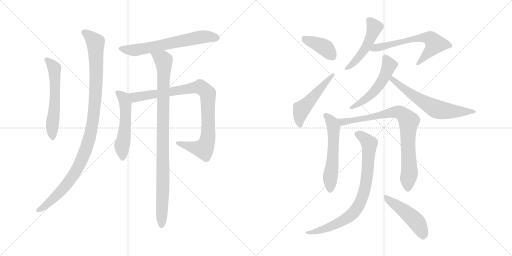
t = 0.00 s
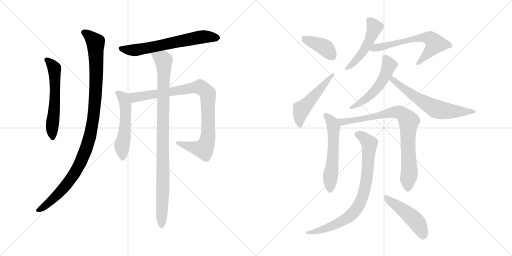
t = 2.52 s
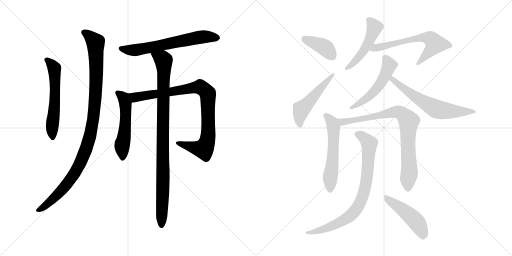
t = 5.03 s
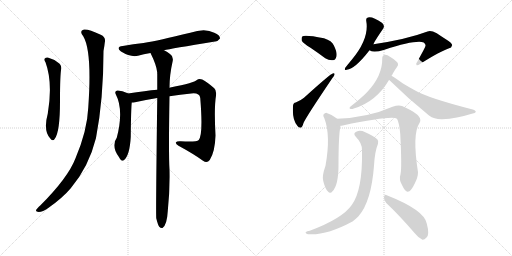
t = 7.55 s
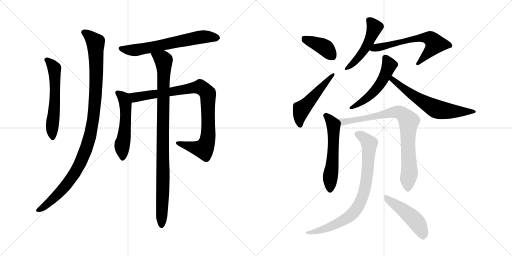
t = 10.06 s
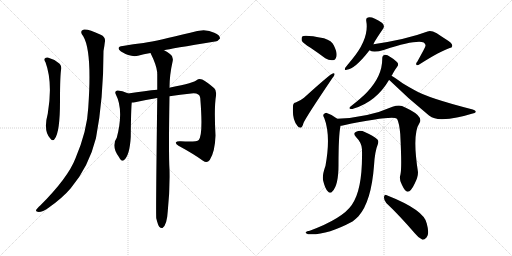
t = 12.58 s

The animated SVG that drew these frames (rendered in a browser with its animation timeline set to each time). Animation: 16 CSS @keyframes rules; one cycle of 12.58 s.

<svg version="1.1" viewBox="0 0 2048 1024" xmlns="http://www.w3.org/2000/svg">
  <g stroke="lightgray" stroke-dasharray="1,1" stroke-width="1" transform="scale(4, 4)">
    <line x1="0" y1="0" x2="256" y2="256"></line>
    <line x1="256" y1="0" x2="0" y2="256"></line>
    <line x1="128" y1="0" x2="128" y2="256"></line>
    <line x1="0" y1="128" x2="256" y2="128"></line>
    <line x1="256" y1="0" x2="512" y2="256"></line>
    <line x1="512" y1="0" x2="256" y2="256"></line>
    <line x1="384" y1="0" x2="384" y2="256"></line>
    <line x1="256" y1="128" x2="512" y2="128"></line>
  </g>
<g transform="scale(1, -1) translate(0, -850)">
   <style type="text/css">
    @keyframes keyframes0 {
      from {
       stroke: black;
       stroke-dashoffset: 580;
       stroke-width: 128;
       }
       65% {
       animation-timing-function: step-end;
       stroke: black;
       stroke-dashoffset: 0;
       stroke-width: 128;
       }
       to {
       stroke: black;
       stroke-width: 1024;
       }
       }
       #make-me-a-hanzi-animation-0 {
         animation: keyframes0 0.722005s both;
         animation-delay: 0.000000s;
         animation-timing-function: linear;
       }
    @keyframes keyframes1 {
      from {
       stroke: black;
       stroke-dashoffset: 1060;
       stroke-width: 128;
       }
       78% {
       animation-timing-function: step-end;
       stroke: black;
       stroke-dashoffset: 0;
       stroke-width: 128;
       }
       to {
       stroke: black;
       stroke-width: 1024;
       }
       }
       #make-me-a-hanzi-animation-1 {
         animation: keyframes1 1.112630s both;
         animation-delay: 0.722005s;
         animation-timing-function: linear;
       }
    @keyframes keyframes2 {
      from {
       stroke: black;
       stroke-dashoffset: 645;
       stroke-width: 128;
       }
       68% {
       animation-timing-function: step-end;
       stroke: black;
       stroke-dashoffset: 0;
       stroke-width: 128;
       }
       to {
       stroke: black;
       stroke-width: 1024;
       }
       }
       #make-me-a-hanzi-animation-2 {
         animation: keyframes2 0.774902s both;
         animation-delay: 1.834635s;
         animation-timing-function: linear;
       }
    @keyframes keyframes3 {
      from {
       stroke: black;
       stroke-dashoffset: 532;
       stroke-width: 128;
       }
       63% {
       animation-timing-function: step-end;
       stroke: black;
       stroke-dashoffset: 0;
       stroke-width: 128;
       }
       to {
       stroke: black;
       stroke-width: 1024;
       }
       }
       #make-me-a-hanzi-animation-3 {
         animation: keyframes3 0.682943s both;
         animation-delay: 2.609537s;
         animation-timing-function: linear;
       }
    @keyframes keyframes4 {
      from {
       stroke: black;
       stroke-dashoffset: 914;
       stroke-width: 128;
       }
       75% {
       animation-timing-function: step-end;
       stroke: black;
       stroke-dashoffset: 0;
       stroke-width: 128;
       }
       to {
       stroke: black;
       stroke-width: 1024;
       }
       }
       #make-me-a-hanzi-animation-4 {
         animation: keyframes4 0.993815s both;
         animation-delay: 3.292480s;
         animation-timing-function: linear;
       }
    @keyframes keyframes5 {
      from {
       stroke: black;
       stroke-dashoffset: 967;
       stroke-width: 128;
       }
       76% {
       animation-timing-function: step-end;
       stroke: black;
       stroke-dashoffset: 0;
       stroke-width: 128;
       }
       to {
       stroke: black;
       stroke-width: 1024;
       }
       }
       #make-me-a-hanzi-animation-5 {
         animation: keyframes5 1.036947s both;
         animation-delay: 4.286295s;
         animation-timing-function: linear;
       }
    @keyframes keyframes6 {
      from {
       stroke: black;
       stroke-dashoffset: 394;
       stroke-width: 128;
       }
       56% {
       animation-timing-function: step-end;
       stroke: black;
       stroke-dashoffset: 0;
       stroke-width: 128;
       }
       to {
       stroke: black;
       stroke-width: 1024;
       }
       }
       #make-me-a-hanzi-animation-6 {
         animation: keyframes6 0.570638s both;
         animation-delay: 5.323242s;
         animation-timing-function: linear;
       }
    @keyframes keyframes7 {
      from {
       stroke: black;
       stroke-dashoffset: 507;
       stroke-width: 128;
       }
       62% {
       animation-timing-function: step-end;
       stroke: black;
       stroke-dashoffset: 0;
       stroke-width: 128;
       }
       to {
       stroke: black;
       stroke-width: 1024;
       }
       }
       #make-me-a-hanzi-animation-7 {
         animation: keyframes7 0.662598s both;
         animation-delay: 5.893880s;
         animation-timing-function: linear;
       }
    @keyframes keyframes8 {
      from {
       stroke: black;
       stroke-dashoffset: 489;
       stroke-width: 128;
       }
       61% {
       animation-timing-function: step-end;
       stroke: black;
       stroke-dashoffset: 0;
       stroke-width: 128;
       }
       to {
       stroke: black;
       stroke-width: 1024;
       }
       }
       #make-me-a-hanzi-animation-8 {
         animation: keyframes8 0.647949s both;
         animation-delay: 6.556478s;
         animation-timing-function: linear;
       }
    @keyframes keyframes9 {
      from {
       stroke: black;
       stroke-dashoffset: 631;
       stroke-width: 128;
       }
       67% {
       animation-timing-function: step-end;
       stroke: black;
       stroke-dashoffset: 0;
       stroke-width: 128;
       }
       to {
       stroke: black;
       stroke-width: 1024;
       }
       }
       #make-me-a-hanzi-animation-9 {
         animation: keyframes9 0.763509s both;
         animation-delay: 7.204427s;
         animation-timing-function: linear;
       }
    @keyframes keyframes10 {
      from {
       stroke: black;
       stroke-dashoffset: 523;
       stroke-width: 128;
       }
       63% {
       animation-timing-function: step-end;
       stroke: black;
       stroke-dashoffset: 0;
       stroke-width: 128;
       }
       to {
       stroke: black;
       stroke-width: 1024;
       }
       }
       #make-me-a-hanzi-animation-10 {
         animation: keyframes10 0.675618s both;
         animation-delay: 7.967936s;
         animation-timing-function: linear;
       }
    @keyframes keyframes11 {
      from {
       stroke: black;
       stroke-dashoffset: 628;
       stroke-width: 128;
       }
       67% {
       animation-timing-function: step-end;
       stroke: black;
       stroke-dashoffset: 0;
       stroke-width: 128;
       }
       to {
       stroke: black;
       stroke-width: 1024;
       }
       }
       #make-me-a-hanzi-animation-11 {
         animation: keyframes11 0.761068s both;
         animation-delay: 8.643554s;
         animation-timing-function: linear;
       }
    @keyframes keyframes12 {
      from {
       stroke: black;
       stroke-dashoffset: 565;
       stroke-width: 128;
       }
       65% {
       animation-timing-function: step-end;
       stroke: black;
       stroke-dashoffset: 0;
       stroke-width: 128;
       }
       to {
       stroke: black;
       stroke-width: 1024;
       }
       }
       #make-me-a-hanzi-animation-12 {
         animation: keyframes12 0.709798s both;
         animation-delay: 9.404622s;
         animation-timing-function: linear;
       }
    @keyframes keyframes13 {
      from {
       stroke: black;
       stroke-dashoffset: 827;
       stroke-width: 128;
       }
       73% {
       animation-timing-function: step-end;
       stroke: black;
       stroke-dashoffset: 0;
       stroke-width: 128;
       }
       to {
       stroke: black;
       stroke-width: 1024;
       }
       }
       #make-me-a-hanzi-animation-13 {
         animation: keyframes13 0.923014s both;
         animation-delay: 10.114420s;
         animation-timing-function: linear;
       }
    @keyframes keyframes14 {
      from {
       stroke: black;
       stroke-dashoffset: 808;
       stroke-width: 128;
       }
       72% {
       animation-timing-function: step-end;
       stroke: black;
       stroke-dashoffset: 0;
       stroke-width: 128;
       }
       to {
       stroke: black;
       stroke-width: 1024;
       }
       }
       #make-me-a-hanzi-animation-14 {
         animation: keyframes14 0.907552s both;
         animation-delay: 11.037434s;
         animation-timing-function: linear;
       }
    @keyframes keyframes15 {
      from {
       stroke: black;
       stroke-dashoffset: 472;
       stroke-width: 128;
       }
       61% {
       animation-timing-function: step-end;
       stroke: black;
       stroke-dashoffset: 0;
       stroke-width: 128;
       }
       to {
       stroke: black;
       stroke-width: 1024;
       }
       }
       #make-me-a-hanzi-animation-15 {
         animation: keyframes15 0.634115s both;
         animation-delay: 11.944986s;
         animation-timing-function: linear;
       }
</style>
<path d="M 182.0 601.0 Q 212.0 520.0 191.0 395.0 Q 172.0 326.0 202.0 295.0 Q 212.0 283.0 219.0 295.0 Q 240.0 322.0 240.0 445.0 Q 240.0 550.0 245.0 576.0 Q 246.0 591.0 233.0 599.0 Q 214.0 614.0 191.0 620.0 Q 184.0 621.0 178.0 615.0 Q 175.0 611.0 182.0 601.0 Z" fill="lightgray"></path> 
<path d="M 333.0 705.0 Q 369.0 645.0 353.0 419.0 Q 349.0 328.0 302.0 217.0 Q 272.0 139.0 162.0 29.0 Q 147.0 16.0 144.0 9.0 Q 143.0 2.0 155.0 2.0 Q 171.0 2.0 193.0 18.0 Q 250.0 58.0 283.0 97.0 Q 355.0 182.0 384.0 298.0 Q 414.0 454.0 414.0 646.0 Q 418.0 668.0 419.0 679.0 Q 425.0 701.0 403.0 711.0 Q 352.0 735.0 336.0 732.0 Q 315.0 728.0 333.0 705.0 Z" fill="lightgray"></path> 
<path d="M 656.0 649.0 Q 681.0 655.0 860.0 684.0 Q 870.0 683.0 880.0 696.0 Q 881.0 709.0 857.0 719.0 Q 820.0 740.0 761.0 719.0 Q 635.0 688.0 574.0 678.0 Q 534.0 674.0 491.0 666.0 Q 461.0 662.0 484.0 644.0 Q 523.0 620.0 552.0 627.0 Q 574.0 633.0 602.0 638.0 L 656.0 649.0 Z" fill="lightgray"></path> 
<path d="M 512.0 476.0 Q 512.0 477.0 511.0 477.0 Q 486.0 489.0 469.0 488.0 Q 457.0 484.0 463.0 473.0 Q 496.0 410.0 467.0 299.0 Q 443.0 265.0 477.0 220.0 Q 477.0 219.0 480.0 215.0 Q 486.0 203.0 495.0 209.0 Q 519.0 227.0 523.0 303.0 Q 524.0 412.0 527.0 440.0 C 529.0 467.0 529.0 467.0 512.0 476.0 Z" fill="lightgray"></path> 
<path d="M 678.0 465.0 Q 721.0 472.0 765.0 476.0 Q 798.0 480.0 801.0 458.0 Q 813.0 311.0 795.0 290.0 Q 786.0 281.0 723.0 285.0 Q 707.0 286.0 704.0 281.0 Q 701.0 275.0 714.0 267.0 Q 775.0 234.0 812.0 207.0 Q 828.0 195.0 839.0 210.0 Q 860.0 243.0 862.0 308.0 Q 856.0 420.0 864.0 467.0 Q 867.0 488.0 857.0 497.0 Q 829.0 522.0 809.0 532.0 Q 796.0 538.0 786.0 529.0 Q 780.0 520.0 681.0 500.0 Q 678.0 500.0 678.0 499.0 L 629.0 491.0 Q 584.0 487.0 512.0 476.0 C 482.0 472.0 497.0 436.0 527.0 440.0 Q 533.0 440.0 540.0 441.0 Q 583.0 451.0 629.0 458.0 L 678.0 465.0 Z" fill="lightgray"></path> 
<path d="M 625.0 -23.0 Q 631.0 -48.0 637.0 -57.0 Q 643.0 -64.0 650.0 -62.0 Q 668.0 -50.0 671.0 5.0 Q 680.0 89.0 678.0 172.0 Q 674.0 236.0 678.0 465.0 L 678.0 499.0 Q 678.0 550.0 691.0 607.0 Q 694.0 625.0 680.0 634.0 Q 667.0 644.0 656.0 649.0 C 630.0 664.0 589.0 665.0 602.0 638.0 Q 626.0 590.0 629.0 560.0 Q 628.0 559.0 629.0 555.0 L 629.0 491.0 L 629.0 458.0 Q 623.0 -4.0 625.0 -23.0 Z" fill="lightgray"></path> 
<path d="M 1242.0 659.5 Q 1270.0 640.5 1301.0 617.5 Q 1317.0 607.5 1332.0 609.5 Q 1342.0 610.5 1346.0 625.5 Q 1349.0 641.5 1335.0 669.5 Q 1328.0 687.5 1296.0 697.5 Q 1218.0 712.5 1209.0 704.5 Q 1205.0 700.5 1207.0 687.5 Q 1213.0 677.5 1242.0 659.5 Z" fill="lightgray"></path> 
<path d="M 1183.0 440.5 Q 1173.0 440.5 1172.0 426.5 Q 1168.0 369.5 1190.0 346.5 Q 1194.0 339.5 1202.0 339.5 Q 1209.0 339.5 1214.0 358.5 Q 1223.0 380.5 1329.0 537.5 Q 1338.0 547.5 1338.0 552.5 Q 1339.0 559.5 1331.0 556.5 Q 1322.0 555.5 1216.0 459.5 Q 1204.0 449.5 1183.0 440.5 Z" fill="lightgray"></path> 
<path d="M 1494.0 673.5 Q 1494.0 679.5 1533.0 736.5 Q 1540.0 746.5 1529.0 758.5 Q 1490.0 785.5 1472.0 780.5 Q 1463.0 779.5 1465.0 766.5 Q 1478.0 696.5 1407.0 611.5 Q 1391.0 592.5 1381.0 579.5 Q 1375.0 566.5 1387.0 571.5 Q 1420.0 574.5 1478.0 649.5 L 1494.0 673.5 Z" fill="lightgray"></path> 
<path d="M 1478.0 649.5 Q 1493.0 637.5 1538.0 651.5 Q 1662.0 691.5 1695.0 680.5 Q 1705.0 671.5 1701.0 664.5 Q 1701.0 661.5 1669.0 603.5 Q 1662.0 596.5 1666.0 590.5 Q 1669.0 586.5 1680.0 594.5 Q 1762.0 646.5 1799.0 658.5 Q 1808.0 659.5 1809.0 666.5 Q 1810.0 678.5 1785.0 692.5 Q 1766.0 704.5 1747.0 717.5 Q 1723.0 730.5 1710.0 724.5 Q 1628.0 693.5 1494.0 673.5 C 1464.0 668.5 1450.0 660.5 1478.0 649.5 Z" fill="lightgray"></path> 
<path d="M 1566.0 547.5 Q 1569.0 551.5 1572.0 557.5 Q 1579.0 570.5 1588.0 582.5 Q 1595.0 589.5 1591.0 598.5 Q 1587.0 605.5 1563.0 621.5 Q 1547.0 631.5 1539.0 630.5 Q 1529.0 629.5 1529.0 616.5 Q 1530.0 546.5 1468.0 481.5 Q 1447.0 459.5 1401.0 423.5 Q 1395.0 417.5 1400.0 415.5 Q 1406.0 412.5 1415.0 416.5 Q 1505.0 443.5 1556.0 530.5 L 1566.0 547.5 Z" fill="lightgray"></path> 
<path d="M 1556.0 530.5 L 1557.0 530.5 Q 1633.0 455.5 1716.0 388.5 Q 1738.0 372.5 1769.0 373.5 Q 1827.0 376.5 1887.0 395.5 Q 1902.0 398.5 1903.0 402.5 Q 1904.0 408.5 1891.0 412.5 Q 1711.0 458.5 1659.0 489.5 Q 1635.0 502.5 1612.0 516.5 Q 1581.0 538.5 1566.0 547.5 C 1541.0 563.5 1533.0 550.5 1556.0 530.5 Z" fill="lightgray"></path> 
<path d="M 1349.0 375.5 Q 1330.0 391.5 1307.0 398.5 Q 1300.0 399.5 1294.0 392.5 Q 1291.0 388.5 1297.0 378.5 Q 1324.0 308.5 1302.0 187.5 Q 1287.0 145.5 1293.0 126.5 Q 1300.0 96.5 1311.0 85.5 Q 1321.0 72.5 1330.0 85.5 Q 1354.0 109.5 1354.0 191.5 Q 1354.0 308.5 1362.0 347.5 C 1365.0 363.5 1365.0 363.5 1349.0 375.5 Z" fill="lightgray"></path> 
<path d="M 1602.0 153.5 Q 1595.0 131.5 1608.0 110.5 Q 1621.0 82.5 1631.0 83.5 Q 1644.0 84.5 1659.0 116.5 Q 1672.0 141.5 1672.0 161.5 Q 1648.0 314.5 1678.0 358.5 Q 1693.0 382.5 1641.0 410.5 Q 1626.0 419.5 1608.0 426.5 Q 1592.0 430.5 1570.0 423.5 Q 1473.0 380.5 1349.0 375.5 C 1319.0 373.5 1332.0 342.5 1362.0 347.5 Q 1366.0 347.5 1371.0 348.5 Q 1567.0 388.5 1588.0 375.5 Q 1597.0 359.5 1601.0 314.5 Q 1608.0 179.5 1602.0 153.5 Z" fill="lightgray"></path> 
<path d="M 1448.0 249.5 Q 1451.0 90.5 1407.0 30.5 Q 1370.0 -23.5 1239.0 -72.5 Q 1227.0 -73.5 1224.0 -77.5 Q 1218.0 -81.5 1232.0 -86.5 Q 1304.0 -92.5 1410.0 -35.5 Q 1423.0 -25.5 1434.0 -14.5 Q 1485.0 43.5 1496.0 187.5 Q 1499.0 244.5 1512.0 275.5 Q 1516.0 285.5 1509.0 293.5 Q 1493.0 308.5 1461.0 321.5 Q 1442.0 330.5 1427.0 324.5 Q 1409.0 318.5 1424.0 302.5 Q 1449.0 277.5 1448.0 249.5 Z" fill="lightgray"></path> 
<path d="M 1545.0 38.5 Q 1597.0 -10.5 1660.0 -83.5 Q 1675.0 -102.5 1690.0 -108.5 Q 1697.0 -109.5 1706.0 -99.5 Q 1719.0 -87.5 1707.0 -43.5 Q 1697.0 10.5 1547.0 69.5 Q 1538.0 73.5 1536.0 62.5 Q 1535.0 49.5 1545.0 38.5 Z" fill="lightgray"></path> 
      <clipPath id="make-me-a-hanzi-clip-0">
      <path d="M 182.0 601.0 Q 212.0 520.0 191.0 395.0 Q 172.0 326.0 202.0 295.0 Q 212.0 283.0 219.0 295.0 Q 240.0 322.0 240.0 445.0 Q 240.0 550.0 245.0 576.0 Q 246.0 591.0 233.0 599.0 Q 214.0 614.0 191.0 620.0 Q 184.0 621.0 178.0 615.0 Q 175.0 611.0 182.0 601.0 Z" fill="lightgray"></path>
      </clipPath>
      <path clip-path="url(#make-me-a-hanzi-clip-0)" d="M 187.0 610.0 L 205.0 595.0 L 218.0 568.0 L 220.0 433.0 L 208.0 338.0 L 211.0 298.0 " fill="none" id="make-me-a-hanzi-animation-0" stroke-dasharray="452 904" stroke-linecap="round"></path>

      <clipPath id="make-me-a-hanzi-clip-1">
      <path d="M 333.0 705.0 Q 369.0 645.0 353.0 419.0 Q 349.0 328.0 302.0 217.0 Q 272.0 139.0 162.0 29.0 Q 147.0 16.0 144.0 9.0 Q 143.0 2.0 155.0 2.0 Q 171.0 2.0 193.0 18.0 Q 250.0 58.0 283.0 97.0 Q 355.0 182.0 384.0 298.0 Q 414.0 454.0 414.0 646.0 Q 418.0 668.0 419.0 679.0 Q 425.0 701.0 403.0 711.0 Q 352.0 735.0 336.0 732.0 Q 315.0 728.0 333.0 705.0 Z" fill="lightgray"></path>
      </clipPath>
      <path clip-path="url(#make-me-a-hanzi-clip-1)" d="M 338.0 718.0 L 366.0 698.0 L 383.0 670.0 L 384.0 505.0 L 376.0 396.0 L 364.0 324.0 L 345.0 254.0 L 295.0 151.0 L 254.0 97.0 L 204.0 46.0 L 152.0 10.0 " fill="none" id="make-me-a-hanzi-animation-1" stroke-dasharray="932 1864" stroke-linecap="round"></path>

      <clipPath id="make-me-a-hanzi-clip-2">
      <path d="M 656.0 649.0 Q 681.0 655.0 860.0 684.0 Q 870.0 683.0 880.0 696.0 Q 881.0 709.0 857.0 719.0 Q 820.0 740.0 761.0 719.0 Q 635.0 688.0 574.0 678.0 Q 534.0 674.0 491.0 666.0 Q 461.0 662.0 484.0 644.0 Q 523.0 620.0 552.0 627.0 Q 574.0 633.0 602.0 638.0 L 656.0 649.0 Z" fill="lightgray"></path>
      </clipPath>
      <path clip-path="url(#make-me-a-hanzi-clip-2)" d="M 486.0 656.0 L 535.0 649.0 L 803.0 702.0 L 869.0 698.0 " fill="none" id="make-me-a-hanzi-animation-2" stroke-dasharray="517 1034" stroke-linecap="round"></path>

      <clipPath id="make-me-a-hanzi-clip-3">
      <path d="M 512.0 476.0 Q 512.0 477.0 511.0 477.0 Q 486.0 489.0 469.0 488.0 Q 457.0 484.0 463.0 473.0 Q 496.0 410.0 467.0 299.0 Q 443.0 265.0 477.0 220.0 Q 477.0 219.0 480.0 215.0 Q 486.0 203.0 495.0 209.0 Q 519.0 227.0 523.0 303.0 Q 524.0 412.0 527.0 440.0 C 529.0 467.0 529.0 467.0 512.0 476.0 Z" fill="lightgray"></path>
      </clipPath>
      <path clip-path="url(#make-me-a-hanzi-clip-3)" d="M 470.0 479.0 L 494.0 460.0 L 502.0 437.0 L 501.0 337.0 L 488.0 266.0 L 489.0 217.0 " fill="none" id="make-me-a-hanzi-animation-3" stroke-dasharray="404 808" stroke-linecap="round"></path>

      <clipPath id="make-me-a-hanzi-clip-4">
      <path d="M 678.0 465.0 Q 721.0 472.0 765.0 476.0 Q 798.0 480.0 801.0 458.0 Q 813.0 311.0 795.0 290.0 Q 786.0 281.0 723.0 285.0 Q 707.0 286.0 704.0 281.0 Q 701.0 275.0 714.0 267.0 Q 775.0 234.0 812.0 207.0 Q 828.0 195.0 839.0 210.0 Q 860.0 243.0 862.0 308.0 Q 856.0 420.0 864.0 467.0 Q 867.0 488.0 857.0 497.0 Q 829.0 522.0 809.0 532.0 Q 796.0 538.0 786.0 529.0 Q 780.0 520.0 681.0 500.0 Q 678.0 500.0 678.0 499.0 L 629.0 491.0 Q 584.0 487.0 512.0 476.0 C 482.0 472.0 497.0 436.0 527.0 440.0 Q 533.0 440.0 540.0 441.0 Q 583.0 451.0 629.0 458.0 L 678.0 465.0 Z" fill="lightgray"></path>
      </clipPath>
      <path clip-path="url(#make-me-a-hanzi-clip-4)" d="M 521.0 473.0 L 543.0 461.0 L 789.0 501.0 L 809.0 498.0 L 819.0 490.0 L 832.0 467.0 L 834.0 318.0 L 819.0 260.0 L 814.0 255.0 L 790.0 257.0 L 709.0 279.0 " fill="none" id="make-me-a-hanzi-animation-4" stroke-dasharray="786 1572" stroke-linecap="round"></path>

      <clipPath id="make-me-a-hanzi-clip-5">
      <path d="M 625.0 -23.0 Q 631.0 -48.0 637.0 -57.0 Q 643.0 -64.0 650.0 -62.0 Q 668.0 -50.0 671.0 5.0 Q 680.0 89.0 678.0 172.0 Q 674.0 236.0 678.0 465.0 L 678.0 499.0 Q 678.0 550.0 691.0 607.0 Q 694.0 625.0 680.0 634.0 Q 667.0 644.0 656.0 649.0 C 630.0 664.0 589.0 665.0 602.0 638.0 Q 626.0 590.0 629.0 560.0 Q 628.0 559.0 629.0 555.0 L 629.0 491.0 L 629.0 458.0 Q 623.0 -4.0 625.0 -23.0 Z" fill="lightgray"></path>
      </clipPath>
      <path clip-path="url(#make-me-a-hanzi-clip-5)" d="M 610.0 632.0 L 654.0 610.0 L 656.0 588.0 L 646.0 -52.0 " fill="none" id="make-me-a-hanzi-animation-5" stroke-dasharray="839 1678" stroke-linecap="round"></path>

      <clipPath id="make-me-a-hanzi-clip-6">
      <path d="M 1242.0 659.5 Q 1270.0 640.5 1301.0 617.5 Q 1317.0 607.5 1332.0 609.5 Q 1342.0 610.5 1346.0 625.5 Q 1349.0 641.5 1335.0 669.5 Q 1328.0 687.5 1296.0 697.5 Q 1218.0 712.5 1209.0 704.5 Q 1205.0 700.5 1207.0 687.5 Q 1213.0 677.5 1242.0 659.5 Z" fill="lightgray"></path>
      </clipPath>
      <path clip-path="url(#make-me-a-hanzi-clip-6)" d="M 1214.0 698.5 L 1300.0 660.5 L 1328.0 626.5 " fill="none" id="make-me-a-hanzi-animation-6" stroke-dasharray="266 532" stroke-linecap="round"></path>

      <clipPath id="make-me-a-hanzi-clip-7">
      <path d="M 1183.0 440.5 Q 1173.0 440.5 1172.0 426.5 Q 1168.0 369.5 1190.0 346.5 Q 1194.0 339.5 1202.0 339.5 Q 1209.0 339.5 1214.0 358.5 Q 1223.0 380.5 1329.0 537.5 Q 1338.0 547.5 1338.0 552.5 Q 1339.0 559.5 1331.0 556.5 Q 1322.0 555.5 1216.0 459.5 Q 1204.0 449.5 1183.0 440.5 Z" fill="lightgray"></path>
      </clipPath>
      <path clip-path="url(#make-me-a-hanzi-clip-7)" d="M 1200.0 349.5 L 1197.0 368.5 L 1206.0 413.5 L 1332.0 550.5 " fill="none" id="make-me-a-hanzi-animation-7" stroke-dasharray="379 758" stroke-linecap="round"></path>

      <clipPath id="make-me-a-hanzi-clip-8">
      <path d="M 1494.0 673.5 Q 1494.0 679.5 1533.0 736.5 Q 1540.0 746.5 1529.0 758.5 Q 1490.0 785.5 1472.0 780.5 Q 1463.0 779.5 1465.0 766.5 Q 1478.0 696.5 1407.0 611.5 Q 1391.0 592.5 1381.0 579.5 Q 1375.0 566.5 1387.0 571.5 Q 1420.0 574.5 1478.0 649.5 L 1494.0 673.5 Z" fill="lightgray"></path>
      </clipPath>
      <path clip-path="url(#make-me-a-hanzi-clip-8)" d="M 1478.0 768.5 L 1499.0 740.5 L 1474.0 678.5 L 1446.0 633.5 L 1390.0 579.5 " fill="none" id="make-me-a-hanzi-animation-8" stroke-dasharray="361 722" stroke-linecap="round"></path>

      <clipPath id="make-me-a-hanzi-clip-9">
      <path d="M 1478.0 649.5 Q 1493.0 637.5 1538.0 651.5 Q 1662.0 691.5 1695.0 680.5 Q 1705.0 671.5 1701.0 664.5 Q 1701.0 661.5 1669.0 603.5 Q 1662.0 596.5 1666.0 590.5 Q 1669.0 586.5 1680.0 594.5 Q 1762.0 646.5 1799.0 658.5 Q 1808.0 659.5 1809.0 666.5 Q 1810.0 678.5 1785.0 692.5 Q 1766.0 704.5 1747.0 717.5 Q 1723.0 730.5 1710.0 724.5 Q 1628.0 693.5 1494.0 673.5 C 1464.0 668.5 1450.0 660.5 1478.0 649.5 Z" fill="lightgray"></path>
      </clipPath>
      <path clip-path="url(#make-me-a-hanzi-clip-9)" d="M 1485.0 653.5 L 1655.0 694.5 L 1698.0 700.5 L 1727.0 692.5 L 1740.0 675.5 L 1735.0 665.5 L 1672.0 595.5 " fill="none" id="make-me-a-hanzi-animation-9" stroke-dasharray="503 1006" stroke-linecap="round"></path>

      <clipPath id="make-me-a-hanzi-clip-10">
      <path d="M 1566.0 547.5 Q 1569.0 551.5 1572.0 557.5 Q 1579.0 570.5 1588.0 582.5 Q 1595.0 589.5 1591.0 598.5 Q 1587.0 605.5 1563.0 621.5 Q 1547.0 631.5 1539.0 630.5 Q 1529.0 629.5 1529.0 616.5 Q 1530.0 546.5 1468.0 481.5 Q 1447.0 459.5 1401.0 423.5 Q 1395.0 417.5 1400.0 415.5 Q 1406.0 412.5 1415.0 416.5 Q 1505.0 443.5 1556.0 530.5 L 1566.0 547.5 Z" fill="lightgray"></path>
      </clipPath>
      <path clip-path="url(#make-me-a-hanzi-clip-10)" d="M 1540.0 618.5 L 1557.0 589.5 L 1526.0 521.5 L 1467.0 457.5 L 1407.0 418.5 " fill="none" id="make-me-a-hanzi-animation-10" stroke-dasharray="395 790" stroke-linecap="round"></path>

      <clipPath id="make-me-a-hanzi-clip-11">
      <path d="M 1556.0 530.5 L 1557.0 530.5 Q 1633.0 455.5 1716.0 388.5 Q 1738.0 372.5 1769.0 373.5 Q 1827.0 376.5 1887.0 395.5 Q 1902.0 398.5 1903.0 402.5 Q 1904.0 408.5 1891.0 412.5 Q 1711.0 458.5 1659.0 489.5 Q 1635.0 502.5 1612.0 516.5 Q 1581.0 538.5 1566.0 547.5 C 1541.0 563.5 1533.0 550.5 1556.0 530.5 Z" fill="lightgray"></path>
      </clipPath>
      <path clip-path="url(#make-me-a-hanzi-clip-11)" d="M 1568.0 540.5 L 1570.0 531.5 L 1654.0 467.5 L 1747.0 413.5 L 1816.0 404.5 L 1896.0 406.5 " fill="none" id="make-me-a-hanzi-animation-11" stroke-dasharray="500 1000" stroke-linecap="round"></path>

      <clipPath id="make-me-a-hanzi-clip-12">
      <path d="M 1349.0 375.5 Q 1330.0 391.5 1307.0 398.5 Q 1300.0 399.5 1294.0 392.5 Q 1291.0 388.5 1297.0 378.5 Q 1324.0 308.5 1302.0 187.5 Q 1287.0 145.5 1293.0 126.5 Q 1300.0 96.5 1311.0 85.5 Q 1321.0 72.5 1330.0 85.5 Q 1354.0 109.5 1354.0 191.5 Q 1354.0 308.5 1362.0 347.5 C 1365.0 363.5 1365.0 363.5 1349.0 375.5 Z" fill="lightgray"></path>
      </clipPath>
      <path clip-path="url(#make-me-a-hanzi-clip-12)" d="M 1304.0 387.5 L 1330.0 358.5 L 1334.0 344.5 L 1331.0 202.5 L 1321.0 142.5 L 1321.0 89.5 " fill="none" id="make-me-a-hanzi-animation-12" stroke-dasharray="437 874" stroke-linecap="round"></path>

      <clipPath id="make-me-a-hanzi-clip-13">
      <path d="M 1602.0 153.5 Q 1595.0 131.5 1608.0 110.5 Q 1621.0 82.5 1631.0 83.5 Q 1644.0 84.5 1659.0 116.5 Q 1672.0 141.5 1672.0 161.5 Q 1648.0 314.5 1678.0 358.5 Q 1693.0 382.5 1641.0 410.5 Q 1626.0 419.5 1608.0 426.5 Q 1592.0 430.5 1570.0 423.5 Q 1473.0 380.5 1349.0 375.5 C 1319.0 373.5 1332.0 342.5 1362.0 347.5 Q 1366.0 347.5 1371.0 348.5 Q 1567.0 388.5 1588.0 375.5 Q 1597.0 359.5 1601.0 314.5 Q 1608.0 179.5 1602.0 153.5 Z" fill="lightgray"></path>
      </clipPath>
      <path clip-path="url(#make-me-a-hanzi-clip-13)" d="M 1357.0 370.5 L 1383.0 360.5 L 1391.0 366.5 L 1434.0 369.5 L 1586.0 402.5 L 1603.0 398.5 L 1621.0 383.5 L 1635.0 362.5 L 1631.0 281.5 L 1638.0 158.5 L 1631.0 94.5 " fill="none" id="make-me-a-hanzi-animation-13" stroke-dasharray="699 1398" stroke-linecap="round"></path>

      <clipPath id="make-me-a-hanzi-clip-14">
      <path d="M 1448.0 249.5 Q 1451.0 90.5 1407.0 30.5 Q 1370.0 -23.5 1239.0 -72.5 Q 1227.0 -73.5 1224.0 -77.5 Q 1218.0 -81.5 1232.0 -86.5 Q 1304.0 -92.5 1410.0 -35.5 Q 1423.0 -25.5 1434.0 -14.5 Q 1485.0 43.5 1496.0 187.5 Q 1499.0 244.5 1512.0 275.5 Q 1516.0 285.5 1509.0 293.5 Q 1493.0 308.5 1461.0 321.5 Q 1442.0 330.5 1427.0 324.5 Q 1409.0 318.5 1424.0 302.5 Q 1449.0 277.5 1448.0 249.5 Z" fill="lightgray"></path>
      </clipPath>
      <path clip-path="url(#make-me-a-hanzi-clip-14)" d="M 1428.0 313.5 L 1448.0 305.5 L 1477.0 276.5 L 1463.0 108.5 L 1436.0 30.5 L 1412.0 -2.5 L 1375.0 -30.5 L 1302.0 -64.5 L 1263.0 -76.5 L 1233.0 -77.5 " fill="none" id="make-me-a-hanzi-animation-14" stroke-dasharray="680 1360" stroke-linecap="round"></path>

      <clipPath id="make-me-a-hanzi-clip-15">
      <path d="M 1545.0 38.5 Q 1597.0 -10.5 1660.0 -83.5 Q 1675.0 -102.5 1690.0 -108.5 Q 1697.0 -109.5 1706.0 -99.5 Q 1719.0 -87.5 1707.0 -43.5 Q 1697.0 10.5 1547.0 69.5 Q 1538.0 73.5 1536.0 62.5 Q 1535.0 49.5 1545.0 38.5 Z" fill="lightgray"></path>
      </clipPath>
      <path clip-path="url(#make-me-a-hanzi-clip-15)" d="M 1547.0 57.5 L 1652.0 -22.5 L 1680.0 -59.5 L 1691.0 -95.5 " fill="none" id="make-me-a-hanzi-animation-15" stroke-dasharray="344 688" stroke-linecap="round"></path>

</g>
</svg>
